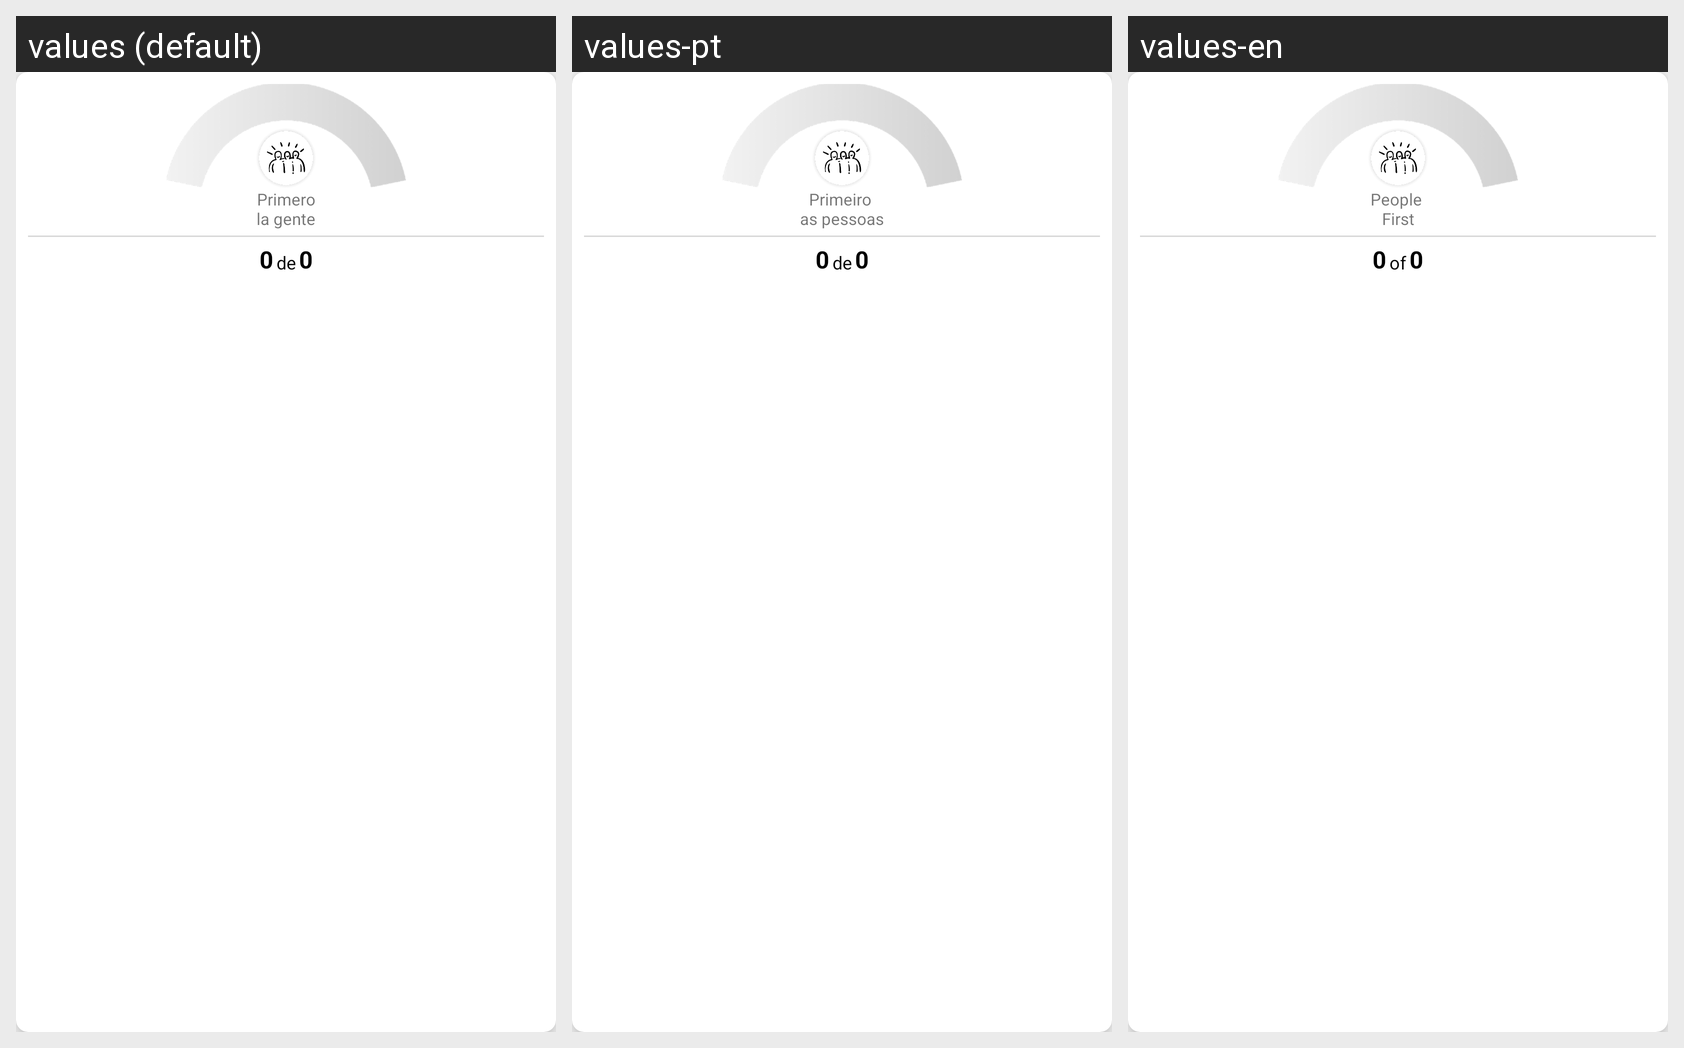

The Android screen above is rendered under several locales of the same app. Produce the string resources it draws, with the default and per-locale values.
Android screen res/layout/layout_medidor_5.xml rendered under 3 locales, left to right: values (default), values-pt, values-en. Device: Nexus 5 (rendered at 1080×1920; each locale shown at half size, 540×960, under a caption strip naming it); theme AppTheme.
Strings drawn on this screen, with the default value and each locale's value (text and hints the layout hard-codes, and strings that could not be matched under every locale, appear in the picture but are not listed):

activity_mi_actividad_quinto_cuadro
  values: Primero
      la gente
  values-pt: Primeiro 
      as pessoas
  values-en: People 
      First

activity_mi_actividad_de
  values: de
  values-pt: de
  values-en: of
